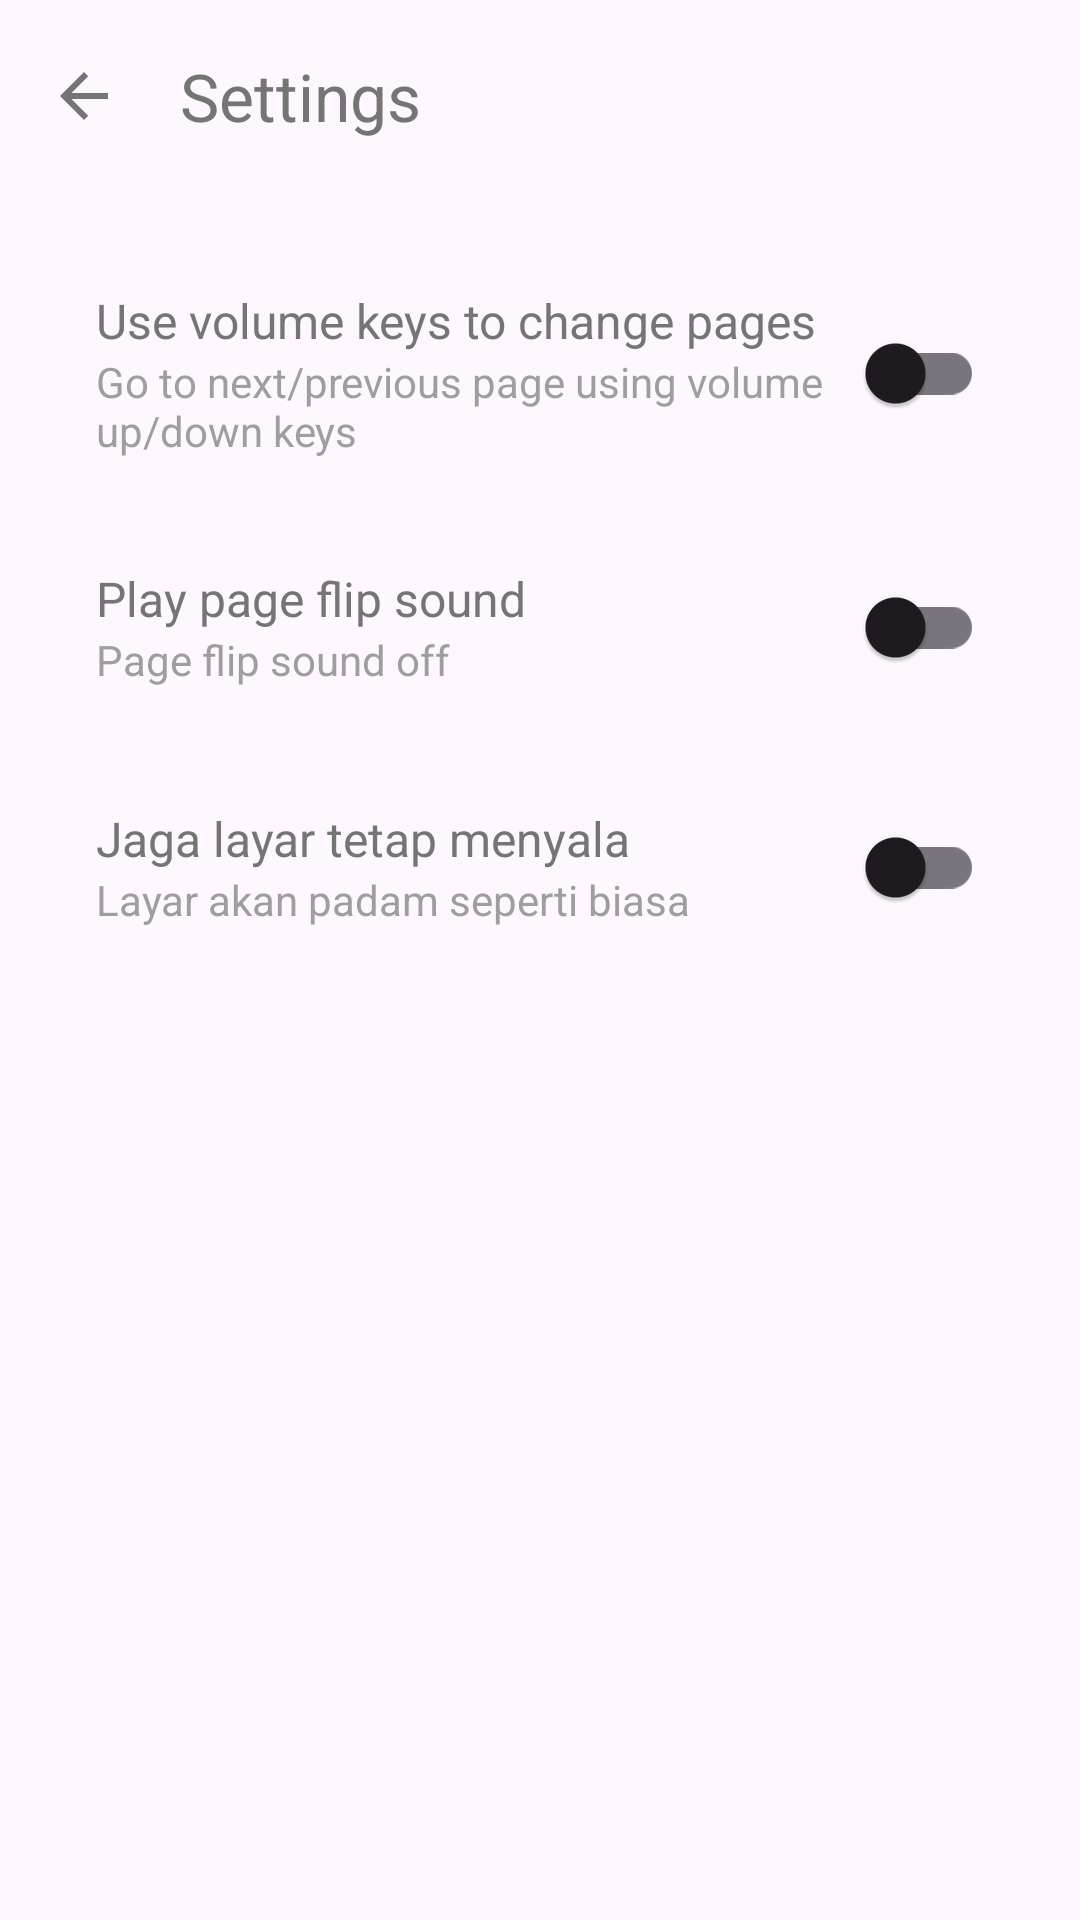

Android layout source for this screen:
<!-- AndroidManifest.xml: application theme Theme.Dalailulkhairat -->
<!-- res/layout/activity_settings.xml -->
<?xml version="1.0" encoding="utf-8"?>
<LinearLayout xmlns:android="http://schemas.android.com/apk/res/android"
    xmlns:app="http://schemas.android.com/apk/res-auto"
    android:layout_width="match_parent"
    android:layout_height="match_parent"
    android:orientation="vertical">

    <com.google.android.material.appbar.MaterialToolbar
        android:id="@+id/settingsToolbar"
        android:layout_width="match_parent"
        android:layout_height="?attr/actionBarSize"
        app:navigationIcon="@drawable/ic_back"
        app:title="Settings"
        app:titleTextColor="@color/text_gray" />

    <ScrollView
        android:layout_width="match_parent"
        android:layout_height="match_parent">

        <LinearLayout
            android:layout_width="match_parent"
            android:layout_height="wrap_content"
            android:orientation="vertical"
            android:padding="16dp">

            
            <LinearLayout
                android:layout_width="match_parent"
                android:layout_height="wrap_content"
                android:orientation="horizontal"
                android:padding="16dp"
                android:gravity="center_vertical">

                <LinearLayout
                    android:layout_width="0dp"
                    android:layout_height="wrap_content"
                    android:layout_weight="1"
                    android:orientation="vertical">

                    <TextView
                        android:layout_width="wrap_content"
                        android:layout_height="wrap_content"
                        android:text="Use volume keys to change pages"
                        android:textSize="16sp"
                        android:textColor="@color/text_gray" />

                    <TextView
                        android:layout_width="wrap_content"
                        android:layout_height="wrap_content"
                        android:text="Go to next/previous page using volume up/down keys"
                        android:textSize="14sp"
                        android:textColor="@color/text_gray"
                        android:alpha="0.7" />
                </LinearLayout>

                <com.google.android.material.switchmaterial.SwitchMaterial
                    android:id="@+id/volumeKeysSwitch"
                    android:layout_width="wrap_content"
                    android:layout_height="wrap_content" />
            </LinearLayout>

            
            <LinearLayout
                android:layout_width="match_parent"
                android:layout_height="wrap_content"
                android:orientation="horizontal"
                android:padding="16dp"
                android:gravity="center_vertical">

                <LinearLayout
                    android:layout_width="0dp"
                    android:layout_height="wrap_content"
                    android:layout_weight="1"
                    android:orientation="vertical">

                    <TextView
                        android:layout_width="wrap_content"
                        android:layout_height="wrap_content"
                        android:text="Play page flip sound"
                        android:textSize="16sp"
                        android:textColor="@color/text_gray" />

                    <TextView
                        android:id="@+id/pageFlipSoundStatus"
                        android:layout_width="wrap_content"
                        android:layout_height="wrap_content"
                        android:text="Page flip sound off"
                        android:textSize="14sp"
                        android:textColor="@color/text_gray"
                        android:alpha="0.7" />
                </LinearLayout>

                <com.google.android.material.switchmaterial.SwitchMaterial
                    android:id="@+id/pageFlipSoundSwitch"
                    android:layout_width="wrap_content"
                    android:layout_height="wrap_content" />
            </LinearLayout>

            
            <LinearLayout
                android:layout_width="match_parent"
                android:layout_height="wrap_content"
                android:orientation="horizontal"
                android:padding="16dp"
                android:gravity="center_vertical">

                <LinearLayout
                    android:layout_width="0dp"
                    android:layout_height="wrap_content"
                    android:layout_weight="1"
                    android:orientation="vertical">

                    <TextView
                        android:layout_width="wrap_content"
                        android:layout_height="wrap_content"
                        android:text="Jaga layar tetap menyala"
                        android:textSize="16sp"
                        android:textColor="@color/text_gray" />

                    <TextView
                        android:id="@+id/keepScreenOnStatus"
                        android:layout_width="wrap_content"
                        android:layout_height="wrap_content"
                        android:text="Layar akan padam seperti biasa"
                        android:textSize="14sp"
                        android:textColor="@color/text_gray"
                        android:alpha="0.7" />
                </LinearLayout>

                <com.google.android.material.switchmaterial.SwitchMaterial
                    android:id="@+id/keepScreenOnSwitch"
                    android:layout_width="wrap_content"
                    android:layout_height="wrap_content" />
            </LinearLayout>

        </LinearLayout>
    </ScrollView>
</LinearLayout>
<!-- resources referenced by this layout -->
<resources>
  <color name="text_gray">#757575</color>
  <!-- drawable ic_back (drawable) -->
  <?xml version="1.0" encoding="utf-8"?>
  <vector xmlns:android="http://schemas.android.com/apk/res/android"
      android:width="24dp"
      android:height="24dp"
      android:viewportWidth="24"
      android:viewportHeight="24"
      android:autoMirrored="true">
      <path
          android:fillColor="@color/text_gray"
          android:pathData="M20,11H7.83l5.59,-5.59L12,4l-8,8 8,8 1.41,-1.41L7.83,13H20v-2z"/>
  </vector>
  <style name="Theme.Dalailulkhairat" parent="Base.Theme.Dalailulkhairat" />
  <style name="Base.Theme.Dalailulkhairat" parent="Theme.Material3.DayNight.NoActionBar">
          <item name="colorPrimary">@color/primary</item>
          <item name="tabStyle">@style/CustomTabLayout</item>
      </style>
  <color name="primary">#006064</color>
  <style name="CustomTabLayout" parent="Widget.Material3.TabLayout">
          <item name="tabIndicatorColor">@color/tab_indicator_color</item>
          <item name="tabSelectedTextColor">@color/tab_selected_color</item>
          <item name="tabTextColor">@color/text_gray</item>
          <item name="tabIndicatorHeight">2dp</item>
      </style>
  <color name="tab_indicator_color">#006064</color>
  <color name="tab_selected_color">#006064</color>
</resources>
